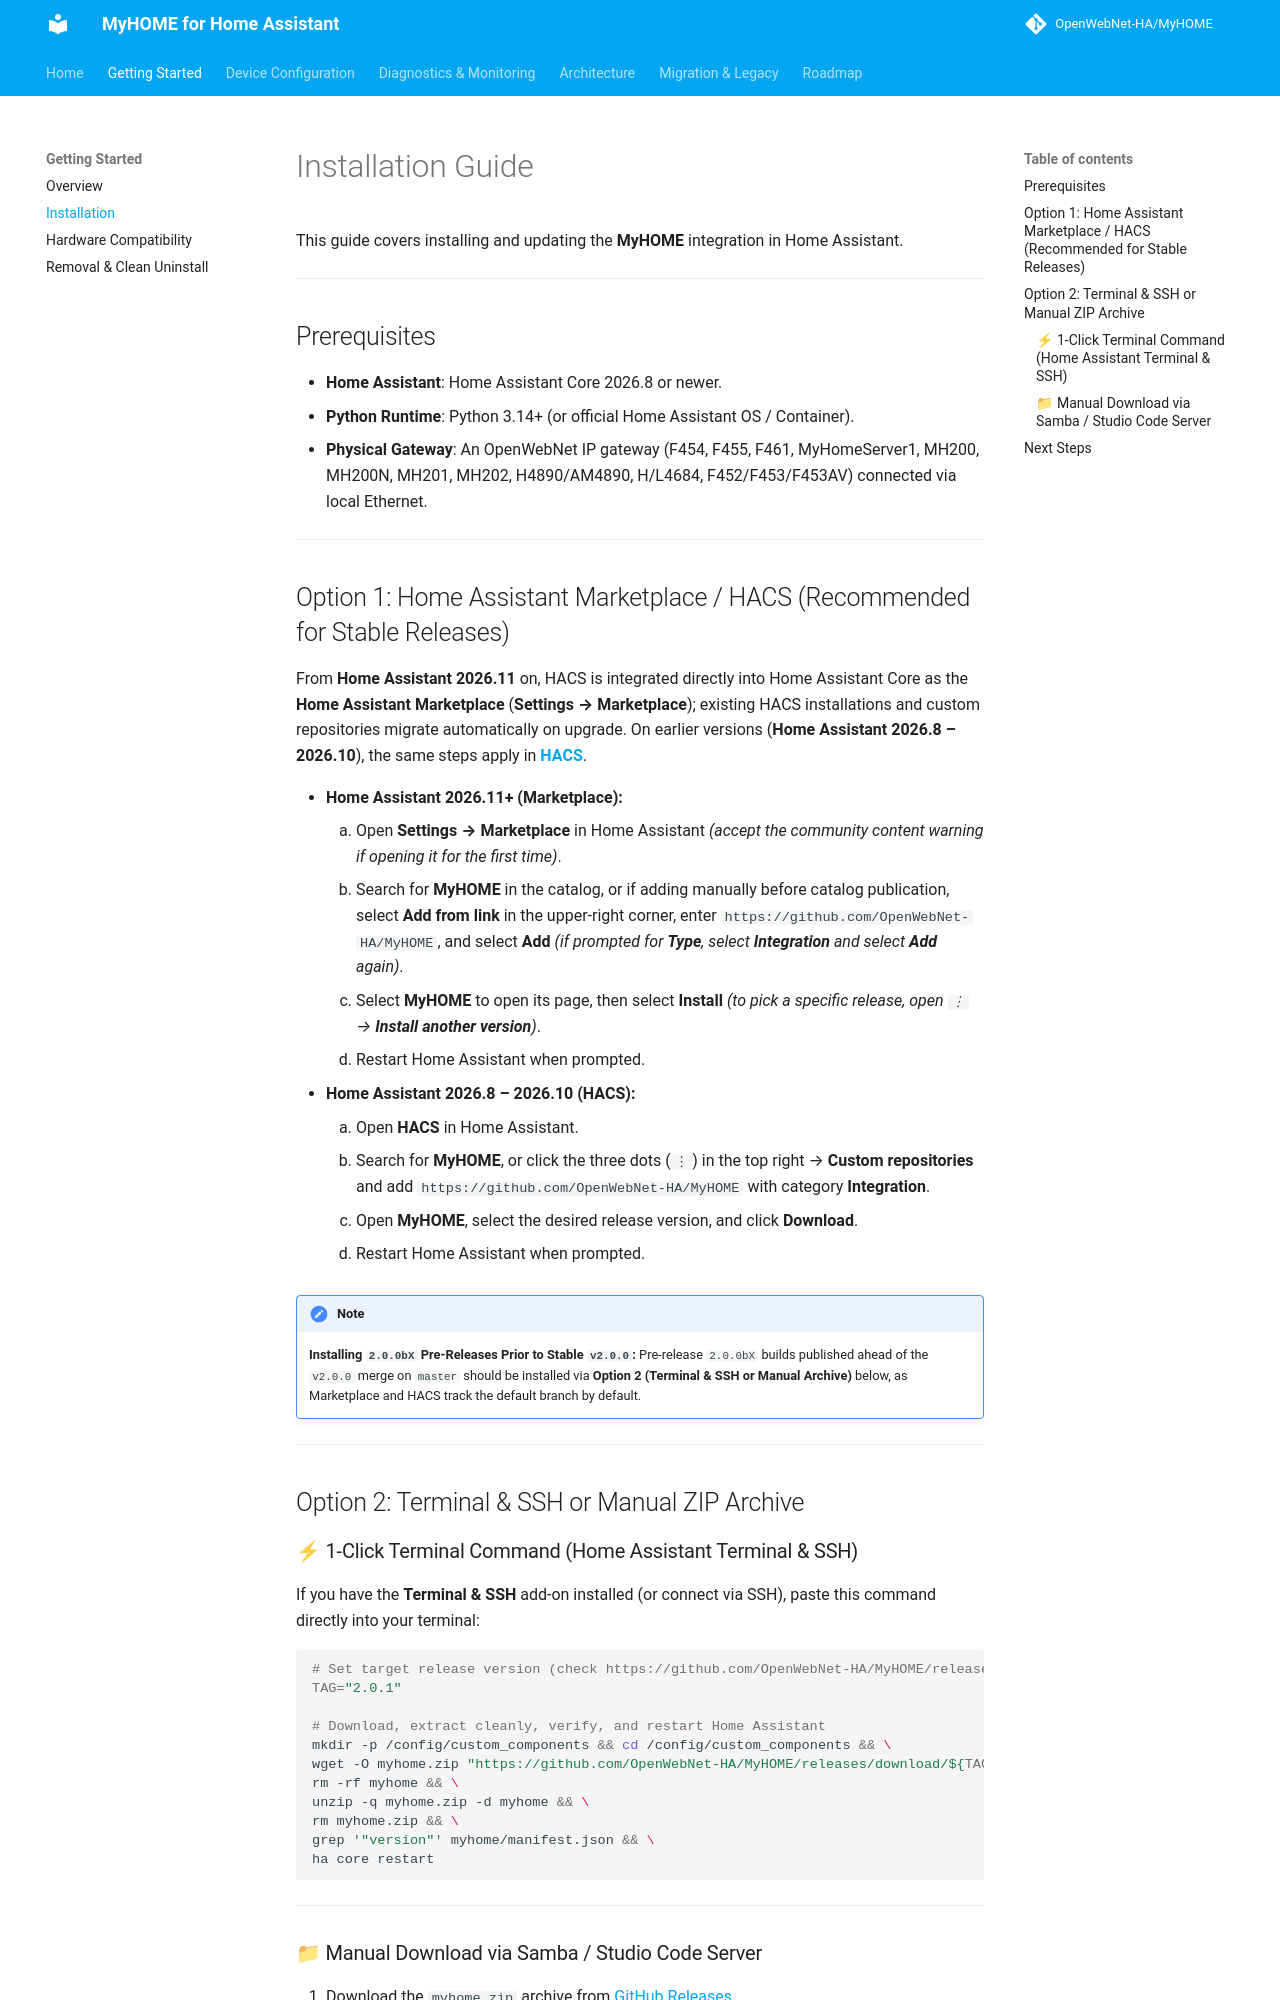

repository: OpenWebNet-HA/MyHOME · page: 2.0/getting-started/installation/index.html · generator: mkdocs

# Installation Guide

This guide covers installing and updating the **MyHOME** integration in Home Assistant.

---

## Prerequisites

- **Home Assistant**: Home Assistant Core 2026.8 or newer.
- **Python Runtime**: Python 3.14+ (or official Home Assistant OS / Container).
- **Physical Gateway**: An OpenWebNet IP gateway (F454, F455, F461, MyHomeServer1, MH200, MH200N, MH201, MH202, H4890/AM4890, H/L4684, F452/F453/F453AV) connected via local Ethernet.

---

## Option 1: Home Assistant Marketplace / HACS (Recommended for Stable Releases)

From **Home Assistant 2026.11** on, HACS is integrated directly into Home Assistant Core as the **Home Assistant Marketplace** (**Settings → Marketplace**); existing HACS installations and custom repositories migrate automatically on upgrade. On earlier versions (**Home Assistant 2026.8 – 2026.10**), the same steps apply in **[HACS](https://hacs.xyz)**.

- **Home Assistant 2026.11+ (Marketplace):**
    1. Open **Settings → Marketplace** in Home Assistant *(accept the community content warning if opening it for the first time)*.
    2. Search for **MyHOME** in the catalog, or if adding manually before catalog publication, select **Add from link** in the upper-right corner, enter `https://github.com/OpenWebNet-HA/MyHOME`, and select **Add** *(if prompted for **Type**, select **Integration** and select **Add** again)*.
    3. Select **MyHOME** to open its page, then select **Install** *(to pick a specific release, open `⋮` → **Install another version**)*.
    4. Restart Home Assistant when prompted.
- **Home Assistant 2026.8 – 2026.10 (HACS):**
    1. Open **HACS** in Home Assistant.
    2. Search for **MyHOME**, or click the three dots (`⋮`) in the top right → **Custom repositories** and add `https://github.com/OpenWebNet-HA/MyHOME` with category **Integration**.
    3. Open **MyHOME**, select the desired release version, and click **Download**.
    4. Restart Home Assistant when prompted.

> [!NOTE]
> **Installing `2.0.0bX` Pre-Releases Prior to Stable `v2.0.0`:**
> Pre-release `2.0.0bX` builds published ahead of the `v2.0.0` merge on `master` should be installed via **Option 2 (Terminal & SSH or Manual Archive)** below, as Marketplace and HACS track the default branch by default.

---

## Option 2: Terminal & SSH or Manual ZIP Archive

### ⚡ 1-Click Terminal Command (Home Assistant Terminal & SSH)

If you have the **Terminal & SSH** add-on installed (or connect via SSH), paste this command directly into your terminal:

```bash
# Set target release version (check https://github.com/OpenWebNet-HA/MyHOME/releases)
TAG="2.0.1"

# Download, extract cleanly, verify, and restart Home Assistant
mkdir -p /config/custom_components && cd /config/custom_components && \
wget -O myhome.zip "https://github.com/OpenWebNet-HA/MyHOME/releases/download/${TAG}/myhome.zip" && \
rm -rf myhome && \
unzip -q myhome.zip -d myhome && \
rm myhome.zip && \
grep '"version"' myhome/manifest.json && \
ha core restart
```

---
